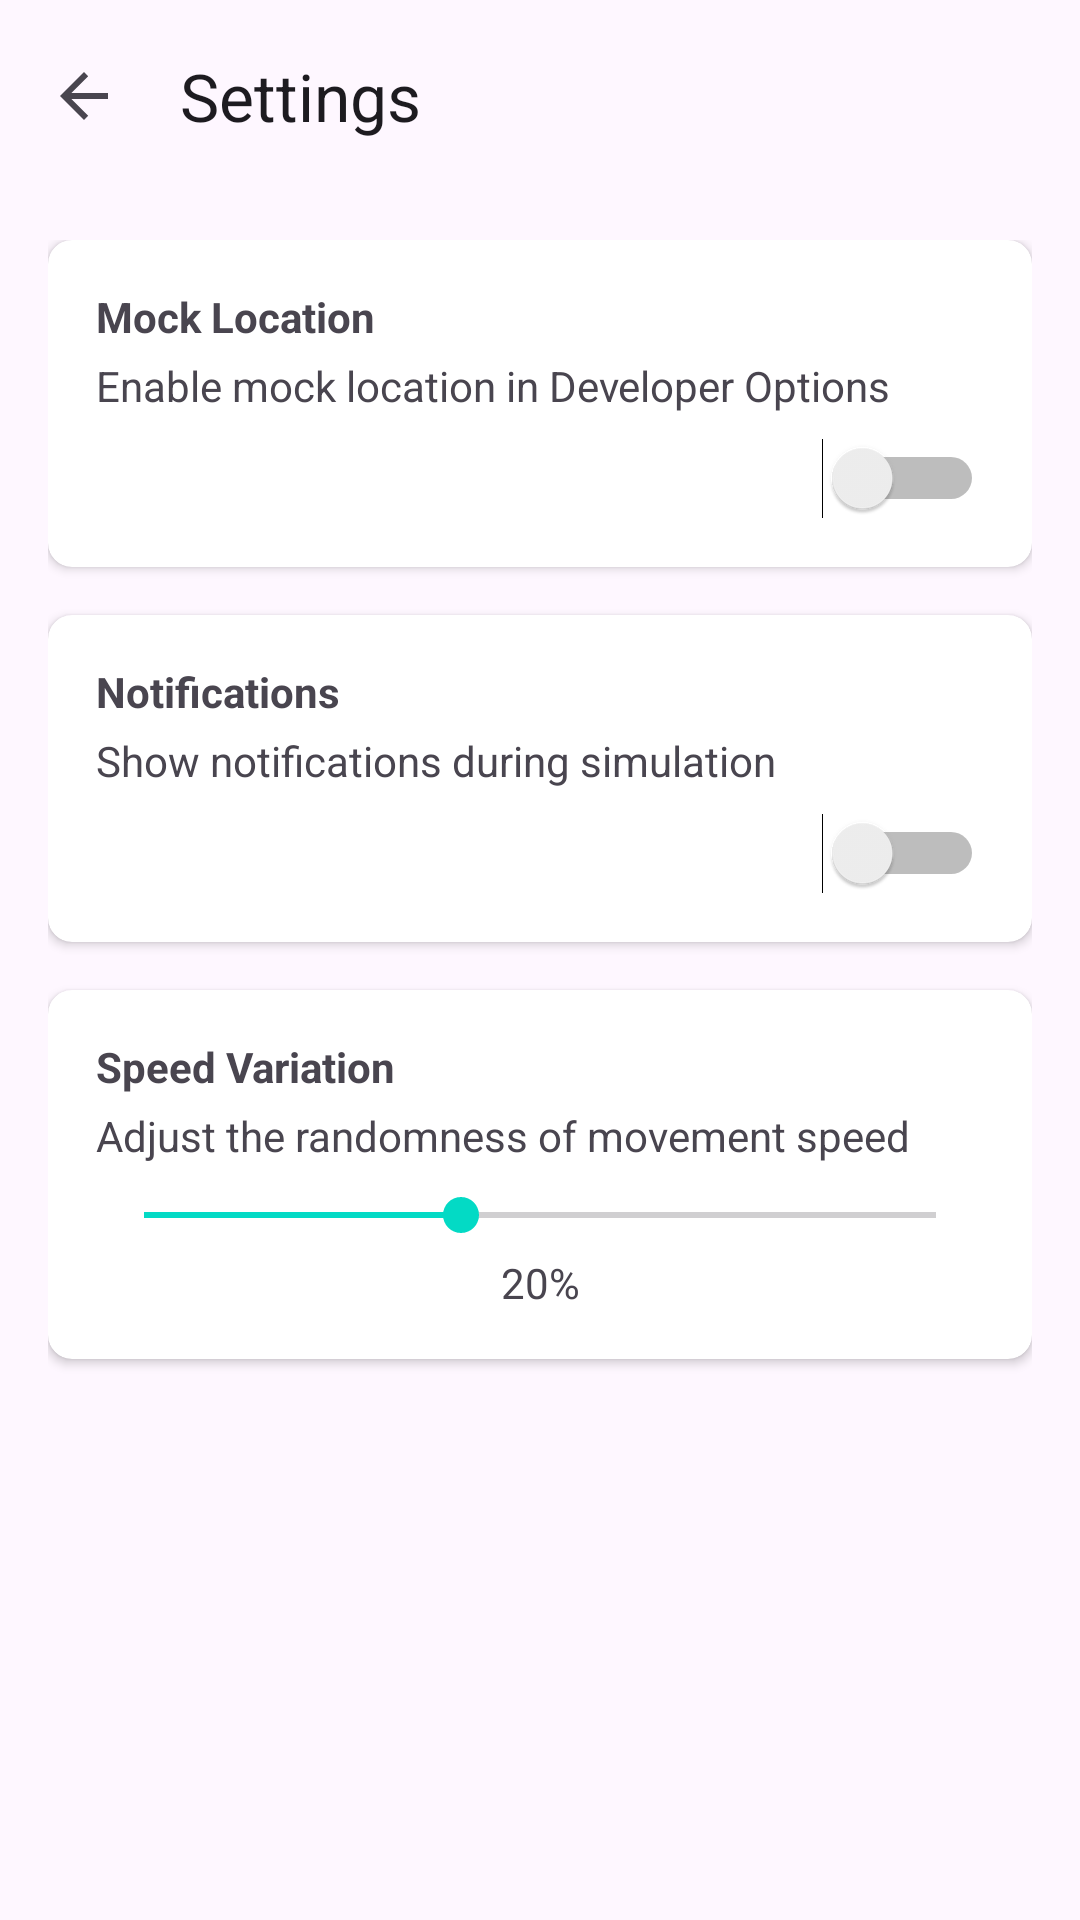

Reconstruct the res/layout file that produces this screen, plus the resources it refers to.
<!-- AndroidManifest.xml: activity theme Theme.GPSSimulator -->
<!-- res/layout/activity_settings.xml -->
<?xml version="1.0" encoding="utf-8"?>
<layout xmlns:android="http://schemas.android.com/apk/res/android"
    xmlns:app="http://schemas.android.com/apk/res-auto"
    xmlns:tools="http://schemas.android.com/tools">

    <data>
        
    </data>

    <androidx.constraintlayout.widget.ConstraintLayout
        android:layout_width="match_parent"
        android:layout_height="match_parent"
        tools:context=".ui.settings.SettingsActivity">

        <com.google.android.material.appbar.AppBarLayout
            android:id="@+id/appBarLayout"
            android:layout_width="match_parent"
            android:layout_height="wrap_content"
            app:layout_constraintEnd_toEndOf="parent"
            app:layout_constraintStart_toStartOf="parent"
            app:layout_constraintTop_toTopOf="parent">

            <com.google.android.material.appbar.MaterialToolbar
                android:id="@+id/toolbar"
                android:layout_width="match_parent"
                android:layout_height="?attr/actionBarSize"
                app:navigationIcon="?attr/homeAsUpIndicator"
                app:title="Settings" />

        </com.google.android.material.appbar.AppBarLayout>

        <ScrollView
            android:layout_width="0dp"
            android:layout_height="0dp"
            android:layout_margin="16dp"
            app:layout_constraintBottom_toBottomOf="parent"
            app:layout_constraintEnd_toEndOf="parent"
            app:layout_constraintStart_toStartOf="parent"
            app:layout_constraintTop_toBottomOf="@+id/appBarLayout">

            <LinearLayout
                android:layout_width="match_parent"
                android:layout_height="wrap_content"
                android:orientation="vertical">

                
                <androidx.cardview.widget.CardView
                    android:layout_width="match_parent"
                    android:layout_height="wrap_content"
                    android:layout_marginBottom="16dp"
                    app:cardCornerRadius="8dp"
                    app:cardElevation="2dp">

                    <LinearLayout
                        android:layout_width="match_parent"
                        android:layout_height="wrap_content"
                        android:orientation="vertical"
                        android:padding="16dp">

                        <TextView
                            android:layout_width="match_parent"
                            android:layout_height="wrap_content"
                            android:text="Mock Location"
                            android:textStyle="bold" />

                        <TextView
                            android:layout_width="match_parent"
                            android:layout_height="wrap_content"
                            android:layout_marginTop="4dp"
                            android:text="Enable mock location in Developer Options"
                            android:textSize="14sp" />

                        <Switch
                            android:id="@+id/mockLocationSwitch"
                            android:layout_width="match_parent"
                            android:layout_height="wrap_content"
                            android:layout_marginTop="8dp" />

                    </LinearLayout>
                </androidx.cardview.widget.CardView>

                
                <androidx.cardview.widget.CardView
                    android:layout_width="match_parent"
                    android:layout_height="wrap_content"
                    android:layout_marginBottom="16dp"
                    app:cardCornerRadius="8dp"
                    app:cardElevation="2dp">

                    <LinearLayout
                        android:layout_width="match_parent"
                        android:layout_height="wrap_content"
                        android:orientation="vertical"
                        android:padding="16dp">

                        <TextView
                            android:layout_width="match_parent"
                            android:layout_height="wrap_content"
                            android:text="Notifications"
                            android:textStyle="bold" />

                        <TextView
                            android:layout_width="match_parent"
                            android:layout_height="wrap_content"
                            android:layout_marginTop="4dp"
                            android:text="Show notifications during simulation"
                            android:textSize="14sp" />

                        <Switch
                            android:id="@+id/notificationSwitch"
                            android:layout_width="match_parent"
                            android:layout_height="wrap_content"
                            android:layout_marginTop="8dp" />

                    </LinearLayout>
                </androidx.cardview.widget.CardView>

                
                <androidx.cardview.widget.CardView
                    android:layout_width="match_parent"
                    android:layout_height="wrap_content"
                    android:layout_marginBottom="16dp"
                    app:cardCornerRadius="8dp"
                    app:cardElevation="2dp">

                    <LinearLayout
                        android:layout_width="match_parent"
                        android:layout_height="wrap_content"
                        android:orientation="vertical"
                        android:padding="16dp">

                        <TextView
                            android:layout_width="match_parent"
                            android:layout_height="wrap_content"
                            android:text="Speed Variation"
                            android:textStyle="bold" />

                        <TextView
                            android:layout_width="match_parent"
                            android:layout_height="wrap_content"
                            android:layout_marginTop="4dp"
                            android:text="Adjust the randomness of movement speed"
                            android:textSize="14sp" />

                        <SeekBar
                            android:id="@+id/speedVariationSeekBar"
                            android:layout_width="match_parent"
                            android:layout_height="wrap_content"
                            android:layout_marginTop="8dp"
                            android:max="50"
                            android:progress="20" />

                        <TextView
                            android:id="@+id/speedVariationValue"
                            android:layout_width="match_parent"
                            android:layout_height="wrap_content"
                            android:layout_marginTop="4dp"
                            android:gravity="center"
                            android:text="20%" />

                    </LinearLayout>
                </androidx.cardview.widget.CardView>

            </LinearLayout>
        </ScrollView>

    </androidx.constraintlayout.widget.ConstraintLayout>
</layout>
<!-- resources referenced by this layout -->
<resources>
  <style name="Theme.GPSSimulator" parent="Theme.Material3.DayNight.NoActionBar">
          
          <item name="colorPrimary">@color/purple_500</item>
          <item name="colorPrimaryVariant">@color/purple_700</item>
          <item name="colorOnPrimary">@color/white</item>
          
          <item name="colorSecondary">@color/teal_200</item>
          <item name="colorSecondaryVariant">@color/teal_700</item>
          <item name="colorOnSecondary">@color/black</item>
          
          <item name="android:statusBarColor" tools:targetApi="l">?attr/colorPrimaryVariant</item>
          
      </style>
  <color name="purple_500">#FF6200EE</color>
  <color name="purple_700">#FF3700B3</color>
  <color name="white">#FFFFFFFF</color>
  <color name="teal_200">#FF03DAC5</color>
  <color name="teal_700">#FF018786</color>
  <color name="black">#FF000000</color>
</resources>
